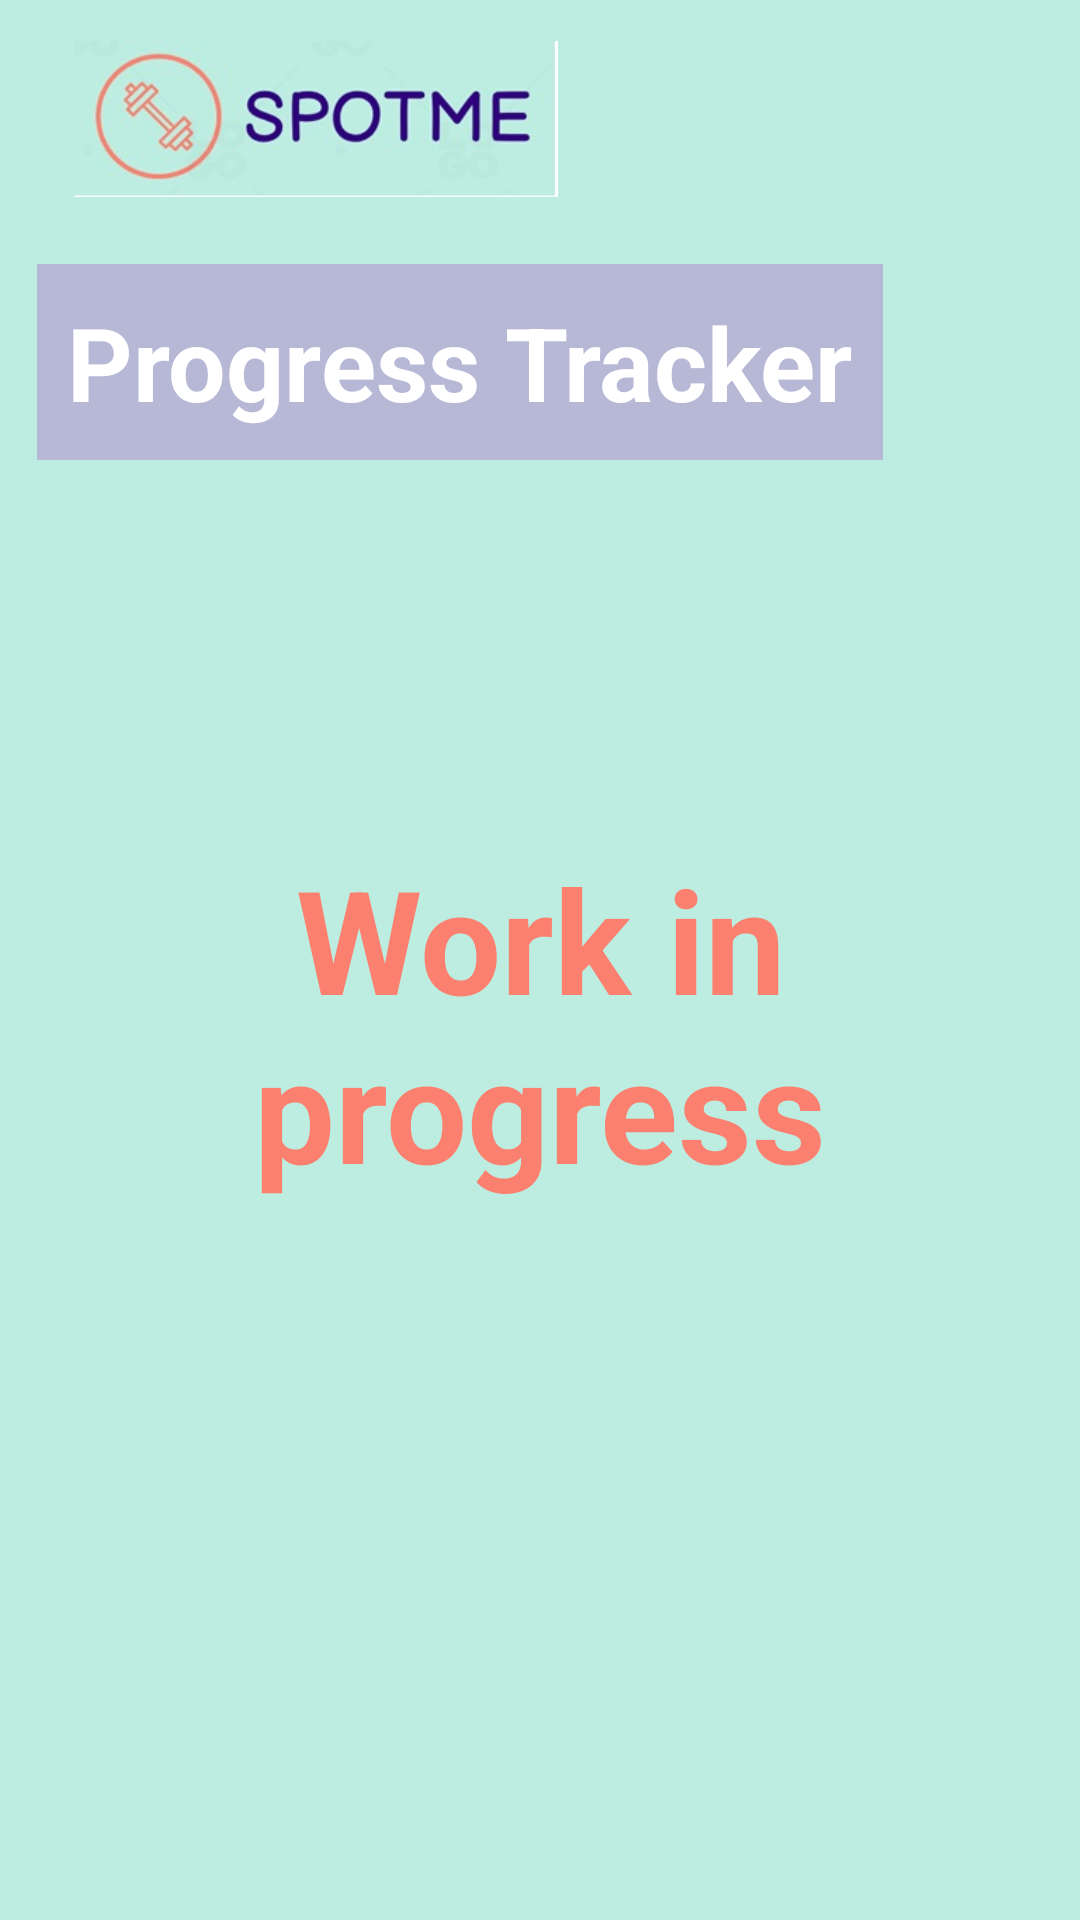

The Android layout XML behind this screen, and the referenced resources:
<!-- AndroidManifest.xml: application theme Theme.SpotMe -->
<!-- res/layout/fragment_progress.xml -->
<?xml version="1.0" encoding="utf-8"?>
<androidx.constraintlayout.widget.ConstraintLayout xmlns:android="http://schemas.android.com/apk/res/android"
    xmlns:app="http://schemas.android.com/apk/res-auto"
    xmlns:tools="http://schemas.android.com/tools"
    android:id="@+id/frameLayout6"
    android:layout_width="match_parent"
    android:layout_height="match_parent"
    android:background="@color/pastel_green"
    tools:context=".ProgressFragment">

    <ImageView
        android:id="@+id/imageView8"
        android:layout_width="186dp"
        android:layout_height="52dp"
        android:src="@drawable/spot_me_rectangle"
        app:layout_constraintBottom_toBottomOf="parent"
        app:layout_constraintEnd_toEndOf="parent"
        app:layout_constraintHorizontal_bias="0.071"
        app:layout_constraintStart_toStartOf="parent"
        app:layout_constraintTop_toTopOf="parent"
        app:layout_constraintVertical_bias="0.023" />

    <TextView
        android:id="@+id/tvTitle"
        android:layout_width="wrap_content"
        android:layout_height="wrap_content"
        android:background="@color/pastel_purple_light"
        android:padding="10dp"
        android:text="Progress Tracker"
        android:textColor="@color/white"
        android:textSize="34sp"
        android:textStyle="bold"
        app:layout_constraintBottom_toBottomOf="parent"
        app:layout_constraintEnd_toEndOf="parent"
        app:layout_constraintHorizontal_bias="0.0"
        app:layout_constraintStart_toStartOf="@+id/imageView8"
        app:layout_constraintTop_toTopOf="parent"
        app:layout_constraintVertical_bias="0.153" />

    <TextView
        android:id="@+id/tvPremium"
        android:layout_width="301dp"
        android:layout_height="208dp"
        android:text="Work in progress"
        android:textAlignment="center"
        android:textColor="@color/pastel_orange"
        android:textSize="48sp"
        android:textStyle="bold"
        app:layout_constraintBottom_toBottomOf="parent"
        app:layout_constraintEnd_toEndOf="parent"
        app:layout_constraintStart_toStartOf="parent"
        app:layout_constraintTop_toTopOf="parent"
        app:layout_constraintVertical_bias="0.65" />
    <Button
        android:id="@+id/btnHome"
        android:layout_width="183dp"
        android:layout_height="51dp"
        android:background="@android:color/transparent"
        app:layout_constraintBottom_toBottomOf="parent"
        app:layout_constraintEnd_toEndOf="parent"
        app:layout_constraintHorizontal_bias="0.083"
        app:layout_constraintStart_toStartOf="parent"
        app:layout_constraintTop_toTopOf="parent"
        app:layout_constraintVertical_bias="0.023" />
</androidx.constraintlayout.widget.ConstraintLayout>
<!-- resources referenced by this layout -->
<resources>
  <color name="pastel_green">#BDEDE0</color>
  <color name="pastel_orange">#FB806F</color>
  <color name="pastel_purple_light">#B6B8D6</color>
  <color name="white">#FFFFFFFF</color>
  <!-- drawable spot_me_rectangle: jpg bitmap (drawable, 12472 bytes) -->
  <style name="Theme.SpotMe" parent="Base.Theme.SpotMe" />
  <style name="Base.Theme.SpotMe" parent="Theme.Material3.DayNight.NoActionBar">
          
          
      </style>
</resources>
